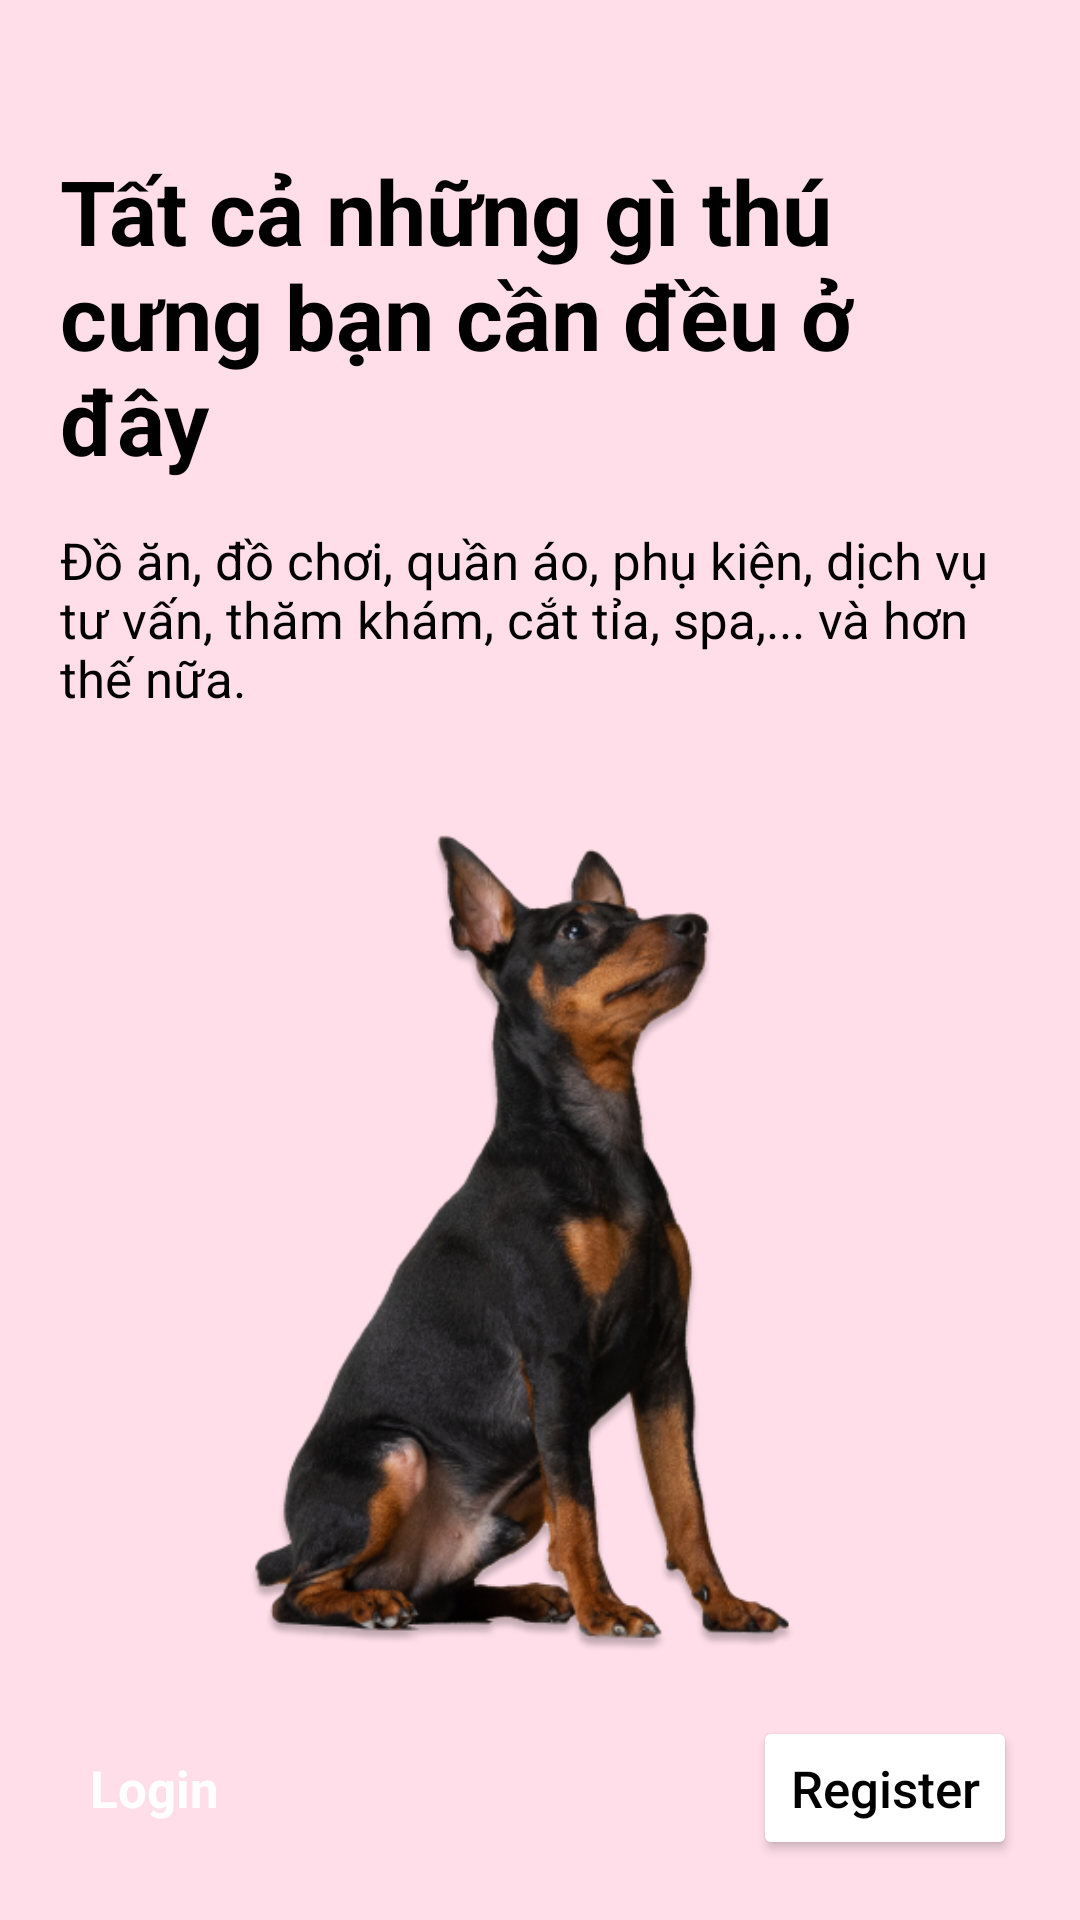

Produce the Android XML layout that renders to this screen, including the resource entries it uses.
<!-- AndroidManifest.xml: application theme Theme.MyEcoPet -->
<!-- res/layout/activity_tour4.xml -->
<?xml version="1.0" encoding="utf-8"?>
<androidx.constraintlayout.widget.ConstraintLayout xmlns:android="http://schemas.android.com/apk/res/android"
    xmlns:app="http://schemas.android.com/apk/res-auto"
    xmlns:tools="http://schemas.android.com/tools"
    android:layout_width="match_parent"
    android:layout_height="match_parent"
    tools:context=".tour4"
    android:orientation="vertical">

    <GridLayout
        android:layout_width="match_parent"
        android:layout_height="match_parent"
        android:orientation="vertical"
        android:background="@color/rose"
        android:padding="20dp"
        android:columnCount="1"
        android:rowCount="5">

        <LinearLayout
            android:layout_width="wrap_content"
            android:layout_height="wrap_content"
            android:orientation="horizontal"
            android:layout_gravity="end"
            android:paddingRight="5dp"
            >
            <ImageView
                android:layout_width="15dp"
                android:layout_height="15dp"
                android:src="@drawable/ic_baseline_circle_24"
                />
            <ImageView
                android:layout_width="15dp"
                android:layout_height="15dp"
                android:src="@drawable/ic_baseline_circle_24"
                android:layout_marginStart="2dp"/>
            <ImageView
                android:layout_width="15dp"
                android:layout_height="15dp"
                android:src="@drawable/ic_baseline_circle_24"
                android:layout_marginStart="2dp"/>
            <ImageView
                android:layout_width="15dp"
                android:layout_height="15dp"
                android:src="@drawable/ic_black_circle_24"
                android:layout_marginStart="2dp"/>
        </LinearLayout>

        <TextView
            android:layout_width="wrap_content"
            android:layout_height="wrap_content"
            android:layout_weight="2"
            android:text="Tất cả những gì thú cưng bạn cần đều ở đây"
            android:textSize="30sp"
            android:paddingTop="15dp"
            android:textColor="@color/black"
            android:textStyle="bold"/>
        <TextView
            android:layout_width="wrap_content"
            android:layout_height="wrap_content"
            android:layout_weight="2"
            android:text="Đồ ăn, đồ chơi, quần áo, phụ kiện, dịch vụ tư vấn, thăm khám, cắt tỉa, spa,... và hơn thế nữa."
            android:paddingTop="15dp"
            android:paddingBottom="15dp"
            android:textColor="@color/black"
            android:textSize="17sp" />


        <ImageView
            android:layout_width="wrap_content"
            android:layout_height="278dp"
            android:layout_gravity="center"
            android:layout_marginVertical="10dp"
            android:layout_weight="6"
            android:src="@drawable/tour4" />

        <RelativeLayout
            android:id="@+id/InnerRelativeLayout"
            android:layout_width="match_parent"
            android:layout_height="wrap_content"
            android:gravity="center"
            android:layout_marginBottom="0dp">

            <TextView
                android:id="@+id/txt_Login"
                android:layout_width="wrap_content"
                android:layout_height="48dp"
                android:backgroundTint="#E8EA97"
                android:text="Login"
                android:textSize="17sp"
                android:textColor="@color/white"
                android:textStyle="bold"
                app:cornerRadius="6dp"
                android:textAllCaps="false"
                android:gravity="center"
                android:layout_alignParentLeft="true"
                android:padding="10dp"
                />

            <Button
                android:id="@+id/btn_Register"
                android:layout_width="wrap_content"
                android:layout_height="48dp"
                android:layout_alignParentRight="true"
                android:layout_marginRight="1dp"
                android:backgroundTint="@color/white"
                android:text="Register"
                android:textAllCaps="false"
                android:textColor="@color/black"
                android:textSize="17sp"
                app:cornerRadius="10dp" />
        </RelativeLayout>

    </GridLayout>

</androidx.constraintlayout.widget.ConstraintLayout>
<!-- resources referenced by this layout -->
<resources>
  <color name="black">#FF000000</color>
  <color name="rose">#FFDEE9</color>
  <color name="white">#FFFFFFFF</color>
  <!-- drawable tour4: png bitmap (drawable-v24, 137539 bytes) -->
  <style name="Theme.MyEcoPet" parent="Theme.MaterialComponents.DayNight.DarkActionBar">
          
          <item name="colorPrimary">@color/purple_500</item>
          <item name="colorPrimaryVariant">@color/purple_700</item>
          <item name="colorOnPrimary">@color/white</item>
          
          <item name="colorSecondary">@color/teal_200</item>
          <item name="colorSecondaryVariant">@color/teal_700</item>
          <item name="colorOnSecondary">@color/black</item>
          
          <item name="android:statusBarColor">?attr/colorPrimaryVariant</item>
          
      </style>
  <color name="purple_500">#FF6200EE</color>
  <color name="purple_700">#FF3700B3</color>
  <color name="teal_200">#FF03DAC5</color>
  <color name="teal_700">#FF018786</color>
</resources>
